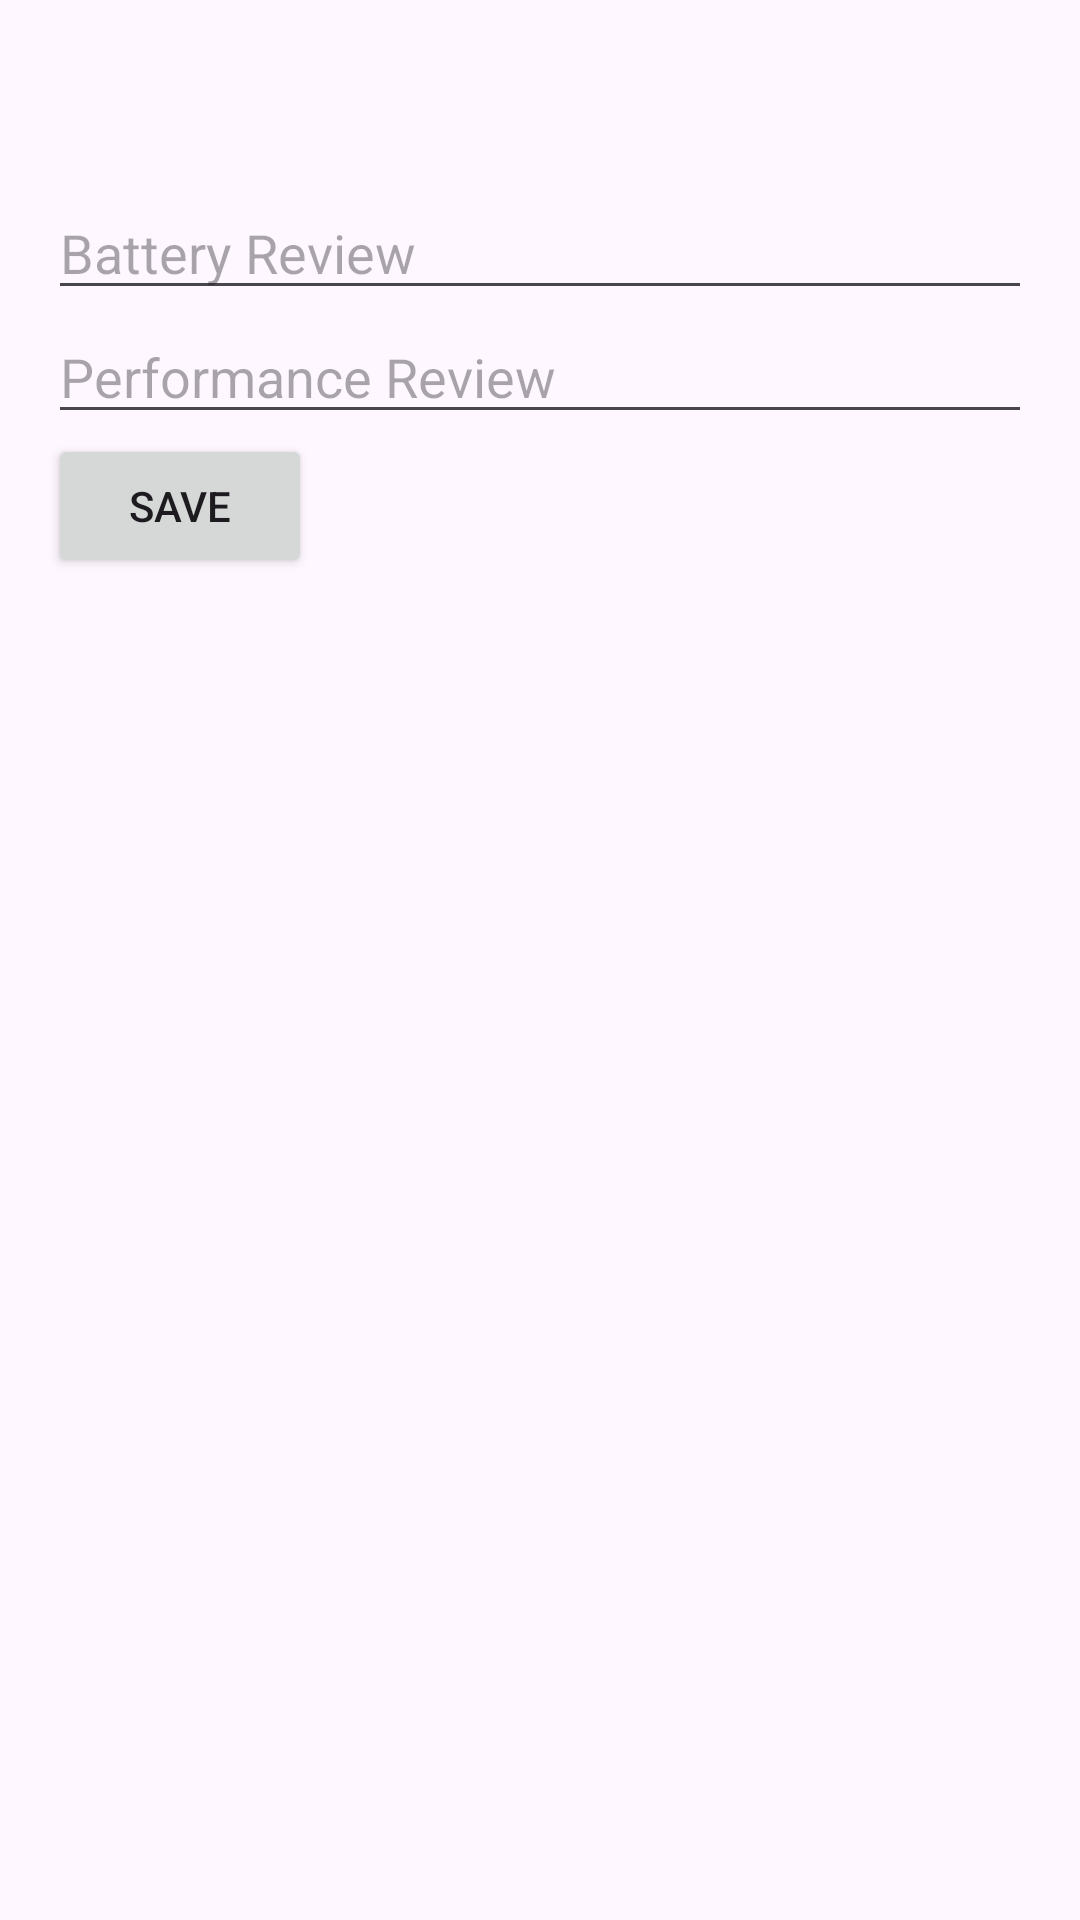

This screen was rendered from an Android layout file. Write that file and the resources it references.
<!-- AndroidManifest.xml: application theme Theme.EasySpec -->
<!-- res/layout/fragment_product_detail.xml -->
<LinearLayout
    xmlns:android="http://schemas.android.com/apk/res/android"
    android:layout_width="match_parent"
    android:layout_height="match_parent"
    android:orientation="vertical"
    android:padding="16dp">

    <TextView
        android:id="@+id/product_name"
        android:layout_width="wrap_content"
        android:layout_height="wrap_content"
        android:textSize="18sp"/>

    <TextView
        android:id="@+id/product_price"
        android:layout_width="wrap_content"
        android:layout_height="wrap_content"
        android:textSize="16sp"/>

    <EditText
        android:id="@+id/battery_review"
        android:layout_width="match_parent"
        android:layout_height="wrap_content"
        android:hint="Battery Review"/>

    <EditText
        android:id="@+id/performance_review"
        android:layout_width="match_parent"
        android:layout_height="wrap_content"
        android:hint="Performance Review"/>

    <Button
        android:id="@+id/save_button"
        android:layout_width="wrap_content"
        android:layout_height="wrap_content"
        android:text="Save"/>
</LinearLayout>
<!-- resources referenced by this layout -->
<resources>
  <style name="Theme.EasySpec" parent="Base.Theme.EasySpec" />
  <style name="Base.Theme.EasySpec" parent="Theme.Material3.DayNight.NoActionBar">
          
          
      </style>
</resources>
